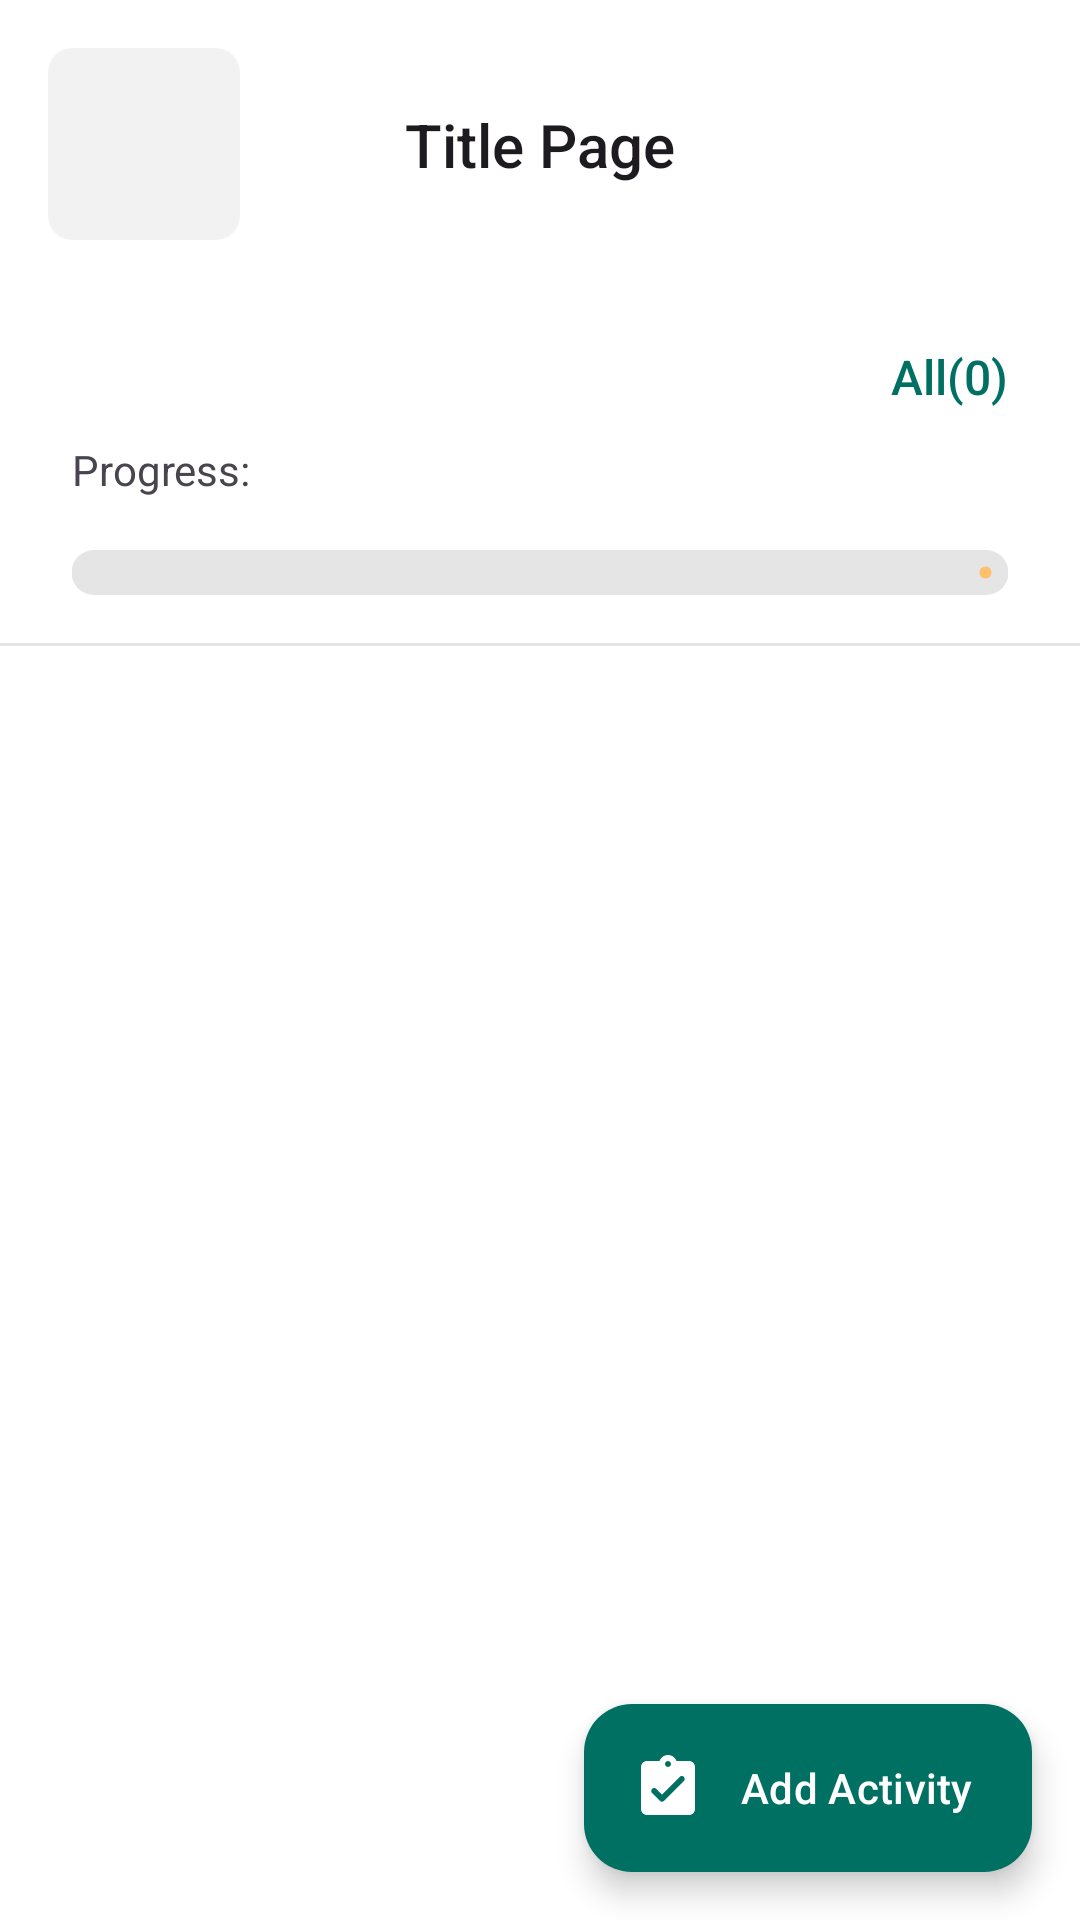

Here is an Android app screen rendered from its layout file. Give the layout XML and the strings, colors and styles it references.
<!-- AndroidManifest.xml: application theme Theme.Alif -->
<!-- res/layout/activity_progress.xml -->
<?xml version="1.0" encoding="utf-8"?>
<androidx.constraintlayout.widget.ConstraintLayout xmlns:android="http://schemas.android.com/apk/res/android"
    xmlns:app="http://schemas.android.com/apk/res-auto"
    xmlns:tools="http://schemas.android.com/tools"
    android:layout_width="match_parent"
    android:layout_height="match_parent"
    tools:context=".ui.activity.ProgressActivity">

    <include
        android:id="@+id/appBar"
        layout="@layout/layout_action_bar"
        app:layout_constraintEnd_toEndOf="parent"
        app:layout_constraintStart_toStartOf="parent"
        app:layout_constraintTop_toTopOf="parent" />


    <TextView
        android:id="@+id/tvDate"
        android:layout_width="wrap_content"
        android:layout_height="wrap_content"
        android:layout_marginStart="24dp"
        android:layout_marginTop="16dp"
        tools:text="Mon, 28 March 2022"
        android:textAppearance="@style/TextAppearance.AppCompat.Title"
        app:layout_constraintStart_toStartOf="parent"
        app:layout_constraintTop_toBottomOf="@+id/appBar" />

    <TextView
        android:id="@+id/tvTotalTask"
        android:layout_width="wrap_content"
        android:layout_height="wrap_content"
        android:layout_marginEnd="24dp"
        android:text="All(0)"
        android:textAppearance="@style/TextAppearance.AppCompat.Title"
        android:textColor="@color/primary"
        android:textSize="16sp"
        app:layout_constraintBottom_toBottomOf="@+id/tvDate"
        app:layout_constraintEnd_toEndOf="parent"
        app:layout_constraintTop_toTopOf="@+id/tvDate" />

    <com.google.android.material.progressindicator.LinearProgressIndicator
        android:id="@+id/linearProgressIndicator"
        android:layout_width="0dp"
        android:layout_height="15dp"
        android:layout_marginTop="16dp"
        android:backgroundTint="@color/white_20"
        android:max="10"
        android:progress="0"
        tools:progress="7"
        app:indicatorColor="@color/secondary"
        app:layout_constraintEnd_toEndOf="@+id/tvTotalTask"
        app:layout_constraintHorizontal_bias="0.0"
        app:layout_constraintStart_toStartOf="@+id/tvDate"
        app:layout_constraintTop_toBottomOf="@+id/tvProgress"
        app:trackColor="@color/gray"
        app:trackCornerRadius="8dp"
        app:trackThickness="15dp" />

    <TextView
        android:id="@+id/tvTextProgress"
        android:layout_width="wrap_content"
        android:layout_height="wrap_content"
        android:layout_marginTop="8dp"
        android:text="Progress: "
        app:layout_constraintStart_toStartOf="@+id/linearProgressIndicator"
        app:layout_constraintTop_toBottomOf="@+id/tvDate" />

    <TextView
        android:id="@+id/tvProgress"
        android:layout_width="wrap_content"
        android:layout_height="wrap_content"
        tools:text="75%"
        android:textAppearance="@style/TextAppearance.AppCompat.Body1"
        android:textSize="16sp"
        android:textStyle="bold"
        app:layout_constraintBottom_toBottomOf="@+id/tvTextProgress"
        app:layout_constraintStart_toEndOf="@+id/tvTextProgress"
        app:layout_constraintTop_toTopOf="@+id/tvTextProgress" />

    <View
        android:id="@+id/view2"
        android:layout_width="match_parent"
        android:layout_height="1dp"
        android:layout_marginTop="16dp"
        android:background="@color/gray"
        app:layout_constraintTop_toBottomOf="@+id/linearProgressIndicator"
        tools:layout_editor_absoluteX="16dp" />

    <androidx.core.widget.NestedScrollView
        android:id="@+id/nestedScrollView"
        android:layout_width="0dp"
        android:layout_height="0dp"
        app:layout_constraintBottom_toBottomOf="parent"
        app:layout_constraintEnd_toEndOf="parent"
        app:layout_constraintStart_toStartOf="parent"
        app:layout_constraintTop_toBottomOf="@+id/view2">

        <androidx.recyclerview.widget.RecyclerView
            android:id="@+id/rvActivity"
            android:layout_width="match_parent"
            android:layout_height="wrap_content"
            android:clipToPadding="false"
            android:paddingHorizontal="16dp"
            android:paddingTop="16dp"
            android:paddingBottom="78dp"
            app:layoutManager="androidx.recyclerview.widget.LinearLayoutManager"
            tools:listitem="@layout/item_activity" />
    </androidx.core.widget.NestedScrollView>

    <com.google.android.material.floatingactionbutton.ExtendedFloatingActionButton
        android:id="@+id/btnAddActivity"
        style="@style/ShapeAppearanceOverlay.Material3.FloatingActionButton"
        android:layout_width="wrap_content"
        android:layout_height="wrap_content"
        android:layout_gravity="bottom|end"
        android:layout_margin="16dp"
        android:text="Add Activity"
        android:textAllCaps="false"
        android:textColor="@color/white"
        app:backgroundTint="@color/primary"
        app:icon="@drawable/ic_activity"
        app:iconTint="@color/white"
        app:layout_constraintBottom_toBottomOf="parent"
        app:layout_constraintEnd_toEndOf="parent" />

</androidx.constraintlayout.widget.ConstraintLayout>
<!-- res/layout/layout_action_bar.xml (included above) -->
<?xml version="1.0" encoding="utf-8"?>
<com.google.android.material.appbar.MaterialToolbar xmlns:android="http://schemas.android.com/apk/res/android"
    xmlns:tools="http://schemas.android.com/tools"
    android:layout_width="match_parent"
    android:id="@+id/toolbar"
    android:layout_height="wrap_content"
    xmlns:app="http://schemas.android.com/apk/res-auto">

    <androidx.constraintlayout.widget.ConstraintLayout
        android:layout_width="match_parent"
        android:layout_height="match_parent">

        <com.google.android.material.card.MaterialCardView
            android:id="@+id/btnBack"
            style="?attr/materialCardViewFilledStyle"
            android:layout_width="?attr/actionBarSize"
            android:layout_height="0dp"
            android:clickable="true"
            android:layout_marginVertical="16dp"
            android:focusable="true"
            android:padding="8dp"
            app:cardBackgroundColor="?attr/bgIconNavColor"
            app:cardCornerRadius="8dp"
            app:cardElevation="0dp"
            app:layout_constraintBottom_toBottomOf="parent"
            app:layout_constraintDimensionRatio="1:1"
            app:layout_constraintStart_toStartOf="parent"
            app:layout_constraintTop_toTopOf="parent">

            <ImageView
                android:id="@+id/ivBack"
                android:layout_width="match_parent"
                android:layout_height="wrap_content"
                android:layout_gravity="center"
                app:srcCompat="@drawable/ic_arrow_back"
                app:tint="?attr/iconNavColor" />
        </com.google.android.material.card.MaterialCardView>

        <TextView
            android:id="@+id/tvTitle"
            android:layout_width="wrap_content"
            android:layout_height="wrap_content"
            android:layout_marginEnd="16dp"
            tools:text="Title Page"
            android:textAppearance="@style/TextAppearance.AppCompat.Title"
            app:layout_constraintBottom_toBottomOf="parent"
            app:layout_constraintEnd_toEndOf="parent"
            app:layout_constraintStart_toStartOf="parent"
            app:layout_constraintTop_toTopOf="parent" />

    </androidx.constraintlayout.widget.ConstraintLayout>

</com.google.android.material.appbar.MaterialToolbar>
<!-- res/layout/item_activity.xml (included above) -->
<?xml version="1.0" encoding="utf-8"?>
<com.google.android.material.card.MaterialCardView xmlns:android="http://schemas.android.com/apk/res/android"
    xmlns:app="http://schemas.android.com/apk/res-auto"
    xmlns:tools="http://schemas.android.com/tools"
    android:layout_width="match_parent"
    style="?attr/materialCardViewElevatedStyle"
    app:cardUseCompatPadding="true"
    app:cardCornerRadius="16dp"
    android:layout_height="wrap_content">

    <androidx.constraintlayout.widget.ConstraintLayout
        android:padding="16dp"
        android:layout_width="match_parent"
        android:layout_height="wrap_content">

        <TextView
            android:id="@+id/tvActivityLabel"
            android:layout_width="0dp"
            android:layout_height="wrap_content"
            android:layout_marginEnd="16dp"
            android:textSize="16sp"
            android:textAppearance="@style/TextAppearance.AppCompat.Body1"
            app:layout_constraintEnd_toStartOf="@+id/btnCheck"
            app:layout_constraintStart_toStartOf="parent"
            app:layout_constraintTop_toTopOf="parent"
            tools:text="Sholat Subuh" />

        <ImageView
            android:id="@+id/imageView4"
            android:layout_width="wrap_content"
            android:layout_marginTop="8dp"
            android:layout_height="wrap_content"
            app:tint="@color/black_60"
            app:layout_constraintStart_toStartOf="parent"
            app:layout_constraintTop_toBottomOf="@+id/tvActivityLabel"
            app:srcCompat="@drawable/ic_time" />

        <TextView
            android:id="@+id/tvAlarm"
            android:layout_width="wrap_content"
            android:layout_marginStart="8dp"
            android:layout_height="wrap_content"
            tools:text="4:25"
            app:layout_constraintBottom_toBottomOf="@+id/imageView4"
            app:layout_constraintStart_toEndOf="@+id/imageView4"
            app:layout_constraintTop_toTopOf="@+id/imageView4" />

        <com.google.android.material.card.MaterialCardView
            android:id="@+id/btnCheck"
            android:layout_width="0dp"
            android:layout_height="0dp"
            android:clickable="true"
            style="?attr/materialCardViewFilledStyle"
            android:focusable="true"
            android:padding="8dp"
            app:cardBackgroundColor="@android:color/transparent"
            app:cardCornerRadius="8dp"
            app:cardElevation="0dp"
            app:layout_constraintBottom_toBottomOf="parent"
            app:layout_constraintDimensionRatio="1:1"
            app:layout_constraintEnd_toEndOf="parent"
            app:layout_constraintTop_toTopOf="parent">

            <ImageView
                android:id="@+id/ivCheck"
                android:elevation="0dp"
                android:layout_width="30dp"
                android:layout_height="30dp"
                android:layout_gravity="center"
                app:srcCompat="@drawable/ic_check_outline"
                app:tint="@color/black_60" />
        </com.google.android.material.card.MaterialCardView>

    </androidx.constraintlayout.widget.ConstraintLayout>


</com.google.android.material.card.MaterialCardView>
<!-- resources referenced by this layout -->
<resources>
  <color name="black_60">#C6C6C6</color>
  <color name="gray">#E5E5E5</color>
  <color name="primary">#007063</color>
  <color name="secondary">#ffbf6b</color>
  <color name="white">#FFFFFFFF</color>
  <color name="white_20">#33FFFFFF</color>
  <!-- drawable ic_activity (drawable) -->
  <vector xmlns:android="http://schemas.android.com/apk/res/android"
      android:width="24dp"
      android:height="24dp"
      android:viewportWidth="24"
      android:viewportHeight="24"
      android:tint="@color/primary">
    <path
        android:fillColor="@android:color/white"
        android:pathData="M19,3h-4.18C14.4,1.84 13.3,1 12,1s-2.4,0.84 -2.82,2L5,3c-1.1,0 -2,0.9 -2,2v14c0,1.1 0.9,2 2,2h14c1.1,0 2,-0.9 2,-2L21,5c0,-1.1 -0.9,-2 -2,-2zM12,3c0.55,0 1,0.45 1,1s-0.45,1 -1,1 -1,-0.45 -1,-1 0.45,-1 1,-1zM9.29,16.29L6.7,13.7c-0.39,-0.39 -0.39,-1.02 0,-1.41 0.39,-0.39 1.02,-0.39 1.41,0L10,14.17l5.88,-5.88c0.39,-0.39 1.02,-0.39 1.41,0 0.39,0.39 0.39,1.02 0,1.41l-6.59,6.59c-0.38,0.39 -1.02,0.39 -1.41,0z"/>
  </vector>
  <!-- drawable ic_check_outline (drawable) -->
  <vector xmlns:android="http://schemas.android.com/apk/res/android"
      android:width="24dp"
      android:height="24dp"
      android:tint="?attr/colorControlNormal"
      android:viewportWidth="24"
      android:viewportHeight="24">
      <path
          android:fillColor="@android:color/white"
          android:pathData="M12,2C6.48,2 2,6.48 2,12s4.48,10 10,10 10,-4.48 10,-10S17.52,2 12,2zM12,20c-4.41,0 -8,-3.59 -8,-8s3.59,-8 8,-8 8,3.59 8,8 -3.59,8 -8,8zM15.88,8.29L10,14.17l-1.88,-1.88c-0.39,-0.39 -1.02,-0.39 -1.41,0 -0.39,0.39 -0.39,1.02 0,1.41l2.59,2.59c0.39,0.39 1.02,0.39 1.41,0L17.3,9.7c0.39,-0.39 0.39,-1.02 0,-1.41 -0.39,-0.39 -1.03,-0.39 -1.42,0z" />
  </vector>
  <color name="primary_10">#1A007063</color>
  <color name="black">#FF000000</color>
  <color name="black_10">#0D000000</color>
  <style name="AlifTimePicker" parent="ThemeOverlay.Material3.MaterialTimePicker">
          <item name="colorPrimary">@color/primary</item>
          <item name="colorOnPrimary">@color/white</item>
          <item name="colorPrimaryVariant">@color/white</item>
  
          <item name="colorPrimaryContainer">@color/primary_10</item>
          <item name="colorOnPrimaryContainer">@color/primary</item>
  
          <item name="android:windowBackground">@color/white</item>
          
          <item name="colorSecondary">@color/primary</item>
          <item name="colorSecondaryVariant">@color/primary</item>
          <item name="colorOnSecondary">@color/black</item>
  
          <item name="colorSecondaryContainer">@color/black_60</item>
  
          <item name="colorTertiary">@color/white</item>
          <item name="colorOnTertiary">@color/white</item>
  
          <item name="colorTertiaryContainer">@color/primary</item>
          <item name="colorOnTertiaryContainer">@color/white</item>
  
          <item name="colorSurface">@color/white</item>
          <item name="colorSurfaceVariant">@color/white</item>
      </style>
</resources>
